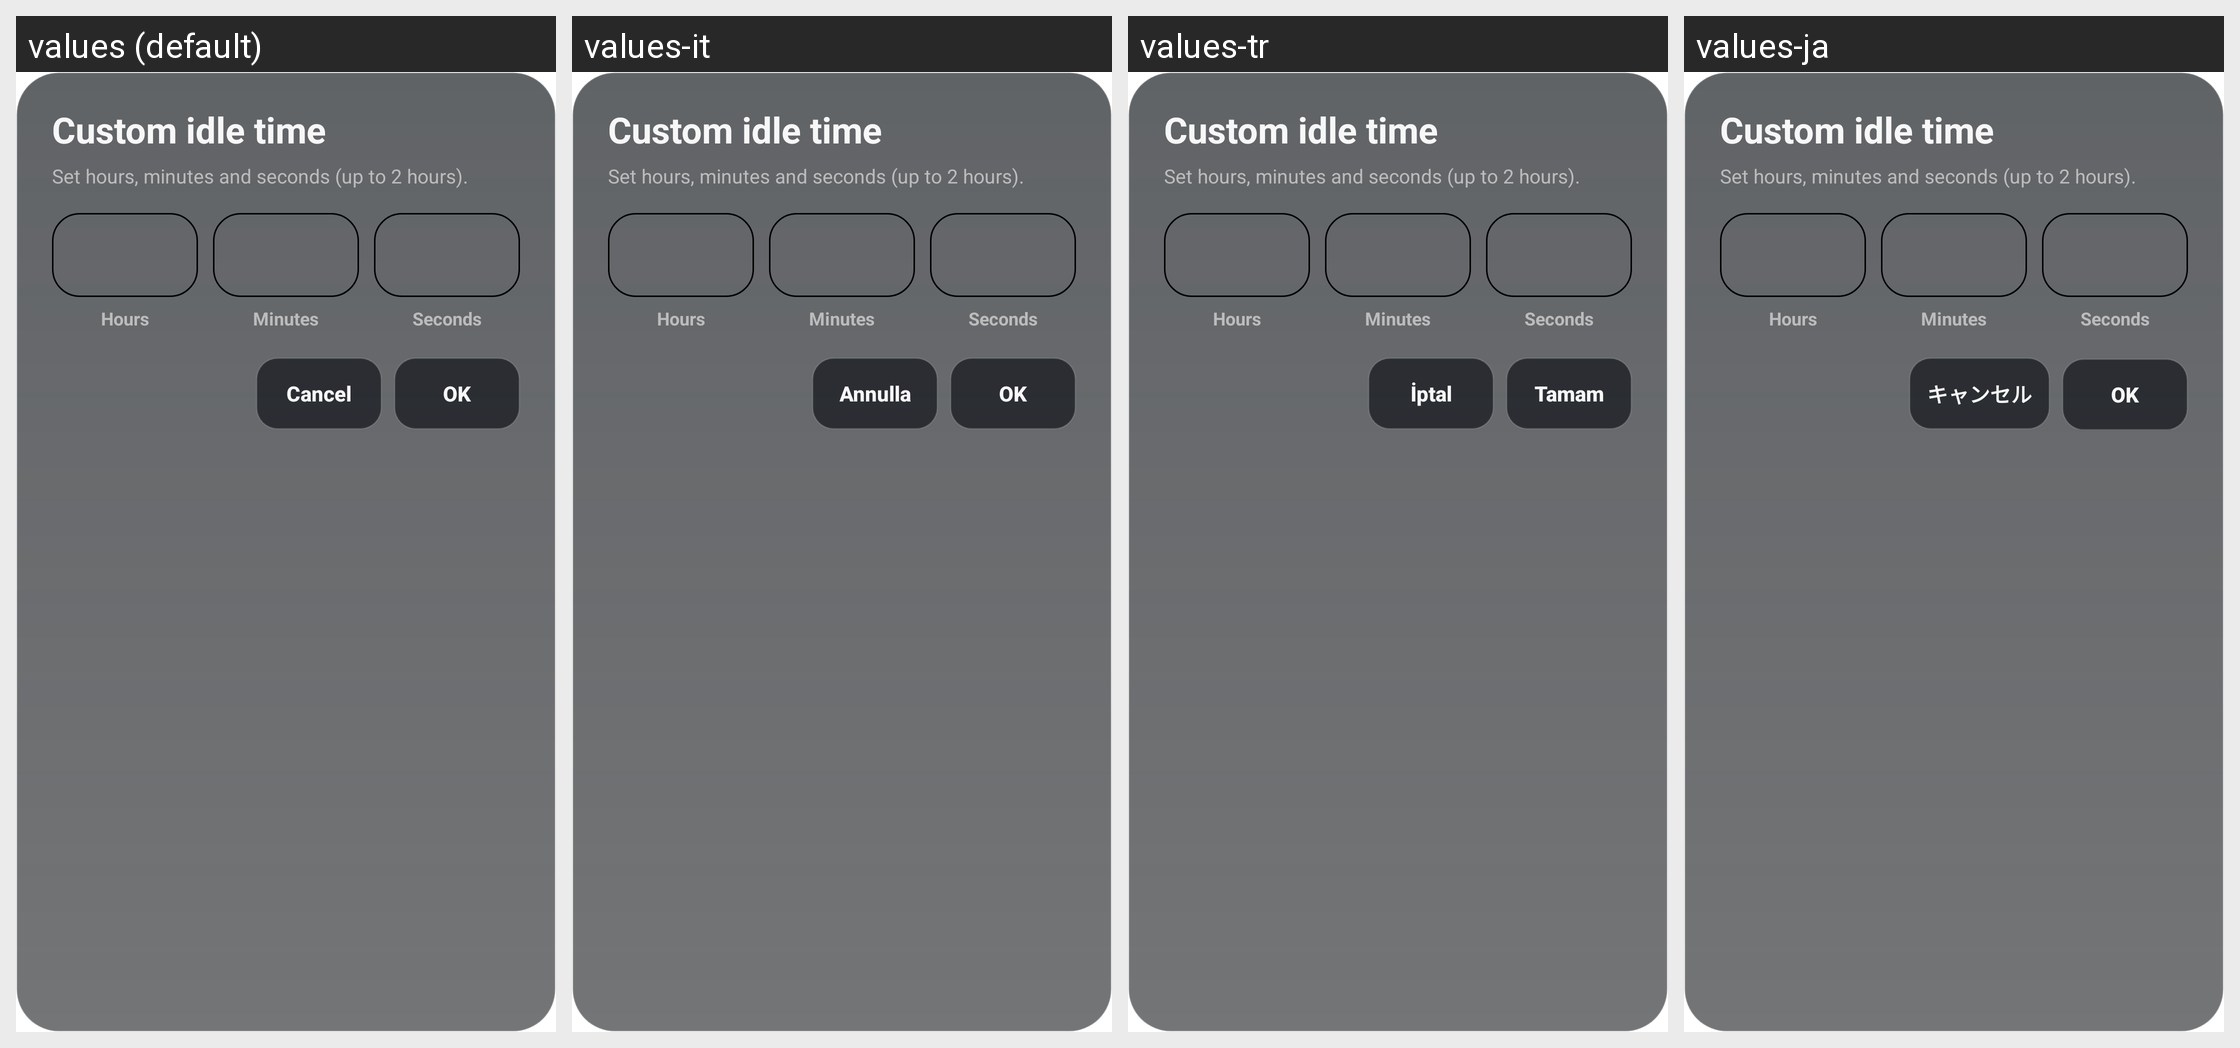

The Android screen above is rendered under several locales of the same app. Produce the string resources it draws, with the default and per-locale values.
Android screen res/layout/dialog_screensaver_time_input.xml rendered under 4 locales, left to right: values (default), values-it, values-tr, values-ja. Device: Nexus 5 (rendered at 1080×1920; each locale shown at half size, 540×960, under a caption strip naming it); theme Theme.MaterialComponents.DayNight.NoActionBar.
Other locales in the repository, not shown: values-ca, values-es, values-et, values-fa, values-nb-rNO, values-pl, values-pt-rBR, values-ru, values-uk, values-zh-rCN, values-zh-rTW.
Strings drawn on this screen, with the default value and each locale's value (text and hints the layout hard-codes, and strings that could not be matched under every locale, appear in the picture but are not listed):

pref_screensaver_custom_title
  values: Custom idle time
  values-it: Custom idle time  [not translated; the default value is used]
  values-tr: Custom idle time  [not translated; the default value is used]
  values-ja: Custom idle time  [not translated; the default value is used]

pref_screensaver_custom_message
  values: Set hours, minutes and seconds (up to 2 hours).
  values-it: Set hours, minutes and seconds (up to 2 hours).  [not translated; the default value is used]
  values-tr: Set hours, minutes and seconds (up to 2 hours).  [not translated; the default value is used]
  values-ja: Set hours, minutes and seconds (up to 2 hours).  [not translated; the default value is used]

screensaver_field_hours
  values: Hours
  values-it: Hours  [not translated; the default value is used]
  values-tr: Hours  [not translated; the default value is used]
  values-ja: Hours  [not translated; the default value is used]

screensaver_field_minutes
  values: Minutes
  values-it: Minutes  [not translated; the default value is used]
  values-tr: Minutes  [not translated; the default value is used]
  values-ja: Minutes  [not translated; the default value is used]

screensaver_field_seconds
  values: Seconds
  values-it: Seconds  [not translated; the default value is used]
  values-tr: Seconds  [not translated; the default value is used]
  values-ja: Seconds  [not translated; the default value is used]

dialog_cancel
  values: Cancel
  values-it: Annulla
  values-tr: İptal
  values-ja: キャンセル

dialog_ok
  values: OK
  values-it: OK
  values-tr: Tamam
  values-ja: OK
